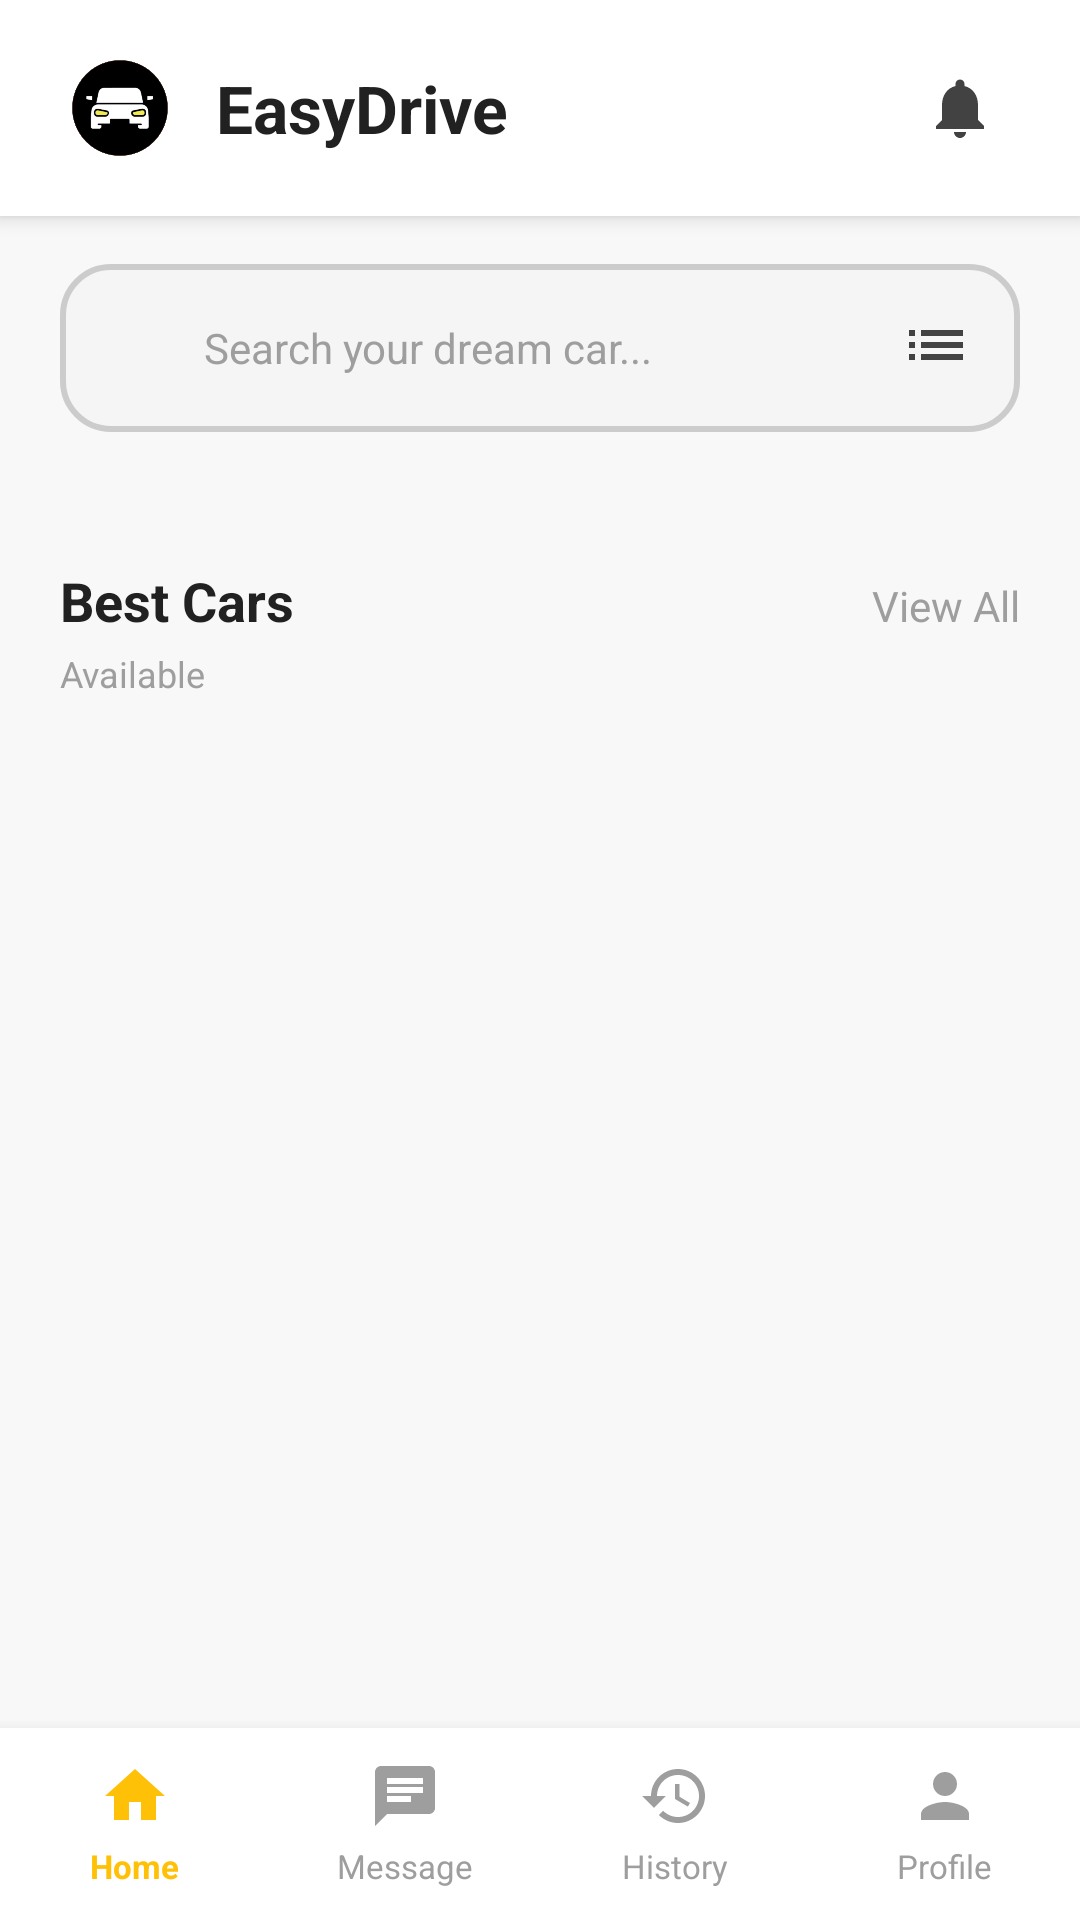

This screen was rendered from an Android layout file. Write that file and the resources it references.
<!-- AndroidManifest.xml: application theme Theme.EasyDrive -->
<!-- res/layout/activity_main.xml -->
<?xml version="1.0" encoding="utf-8"?>
<LinearLayout xmlns:android="http://schemas.android.com/apk/res/android"
    android:id="@+id/main"
    android:layout_width="match_parent"
    android:layout_height="match_parent"
    android:orientation="vertical"
    android:background="@color/gray_light">

    
    <LinearLayout
        android:id="@+id/headerSection"
        android:layout_width="match_parent"
        android:layout_height="wrap_content"
        android:background="@color/white"
        android:orientation="horizontal"
        android:elevation="4dp"
        android:paddingStart="20dp"
        android:paddingEnd="20dp"
        android:paddingTop="16dp"
        android:paddingBottom="16dp"
        android:gravity="center_vertical">

        <ImageView
            android:layout_width="40dp"
            android:layout_height="40dp"
            android:src="@drawable/carlogo"
            android:contentDescription="@string/app_name" />

        <TextView
            android:layout_width="0dp"
            android:layout_height="wrap_content"
            android:layout_weight="1"
            android:layout_marginStart="12dp"
            android:text="@string/app_name"
            android:textColor="@color/text_primary"
            android:textSize="22sp"
            android:textStyle="bold" />

        <FrameLayout
            android:layout_width="wrap_content"
            android:layout_height="wrap_content">

            <ImageView
                android:id="@+id/ivNotification"
                android:layout_width="40dp"
                android:layout_height="40dp"
                android:padding="8dp"
                android:src="@drawable/ic_notification"
                android:contentDescription="@string/notifications" />

            <TextView
                android:id="@+id/tvNotifBadge"
                android:layout_width="18dp"
                android:layout_height="18dp"
                android:layout_gravity="top|end"
                android:layout_marginTop="2dp"
                android:layout_marginEnd="2dp"
                android:background="@drawable/bg_notif_badge"
                android:gravity="center"
                android:textColor="#FFFFFF"
                android:textSize="10sp"
                android:textStyle="bold"
                android:visibility="gone" />
        </FrameLayout>
    </LinearLayout>

    
    <ScrollView
        android:layout_width="match_parent"
        android:layout_height="0dp"
        android:layout_weight="1"
        android:fillViewport="false">

        <LinearLayout
            android:layout_width="match_parent"
            android:layout_height="wrap_content"
            android:orientation="vertical"
            android:paddingStart="20dp"
            android:paddingEnd="20dp"
            android:paddingTop="16dp"
            android:paddingBottom="16dp">

            
            <LinearLayout
                android:layout_width="match_parent"
                android:layout_height="56dp"
                android:layout_marginBottom="20dp"
                android:background="@drawable/bg_edit_text"
                android:orientation="horizontal"
                android:gravity="center_vertical"
                android:paddingStart="16dp"
                android:paddingEnd="16dp">

                <ImageView
                    android:layout_width="20dp"
                    android:layout_height="20dp"
                    android:src="@drawable/ic_search"
                    android:contentDescription="@string/search" />

                <EditText
                    android:id="@+id/etSearch"
                    android:layout_width="0dp"
                    android:layout_height="match_parent"
                    android:layout_weight="1"
                    android:layout_marginStart="12dp"
                    android:background="@android:color/transparent"
                    android:hint="@string/search_hint"
                    android:textColorHint="#9E9E9E"
                    android:textColor="#212121"
                    android:textSize="14sp" />

                <ImageView
                    android:id="@+id/ivFilter"
                    android:layout_width="24dp"
                    android:layout_height="24dp"
                    android:src="@drawable/ic_filter"
                    android:contentDescription="@string/filter" />
            </LinearLayout>

            
            <LinearLayout
                android:layout_width="match_parent"
                android:layout_height="wrap_content"
                android:layout_marginTop="24dp"
                android:orientation="horizontal">

                <TextView
                    android:layout_width="0dp"
                    android:layout_height="wrap_content"
                    android:layout_weight="1"
                    android:text="@string/best_cars"
                    android:textColor="@color/text_primary"
                    android:textSize="18sp"
                    android:textStyle="bold" />

                <TextView
                    android:id="@+id/tvViewAll"
                    android:layout_width="wrap_content"
                    android:layout_height="wrap_content"
                    android:text="@string/view_all"
                    android:textColor="@color/gray_text"
                    android:textSize="14sp" />
            </LinearLayout>

            <TextView
                android:layout_width="wrap_content"
                android:layout_height="wrap_content"
                android:layout_marginTop="4dp"
                android:text="@string/available"
                android:textColor="@color/gray_text"
                android:textSize="12sp" />

            
            <LinearLayout
                android:id="@+id/carsContainer"
                android:layout_width="match_parent"
                android:layout_height="wrap_content"
                android:layout_marginTop="16dp"
                android:orientation="vertical" />

            
            <TextView
                android:id="@+id/tvEmptyState"
                android:layout_width="wrap_content"
                android:layout_height="wrap_content"
                android:layout_gravity="center"
                android:layout_marginTop="32dp"
                android:text="No cars available yet.\nCheck back later!"
                android:textAlignment="center"
                android:textColor="@color/gray_text"
                android:textSize="14sp"
                android:visibility="gone" />

        </LinearLayout>
    </ScrollView>

    
    <LinearLayout
        android:id="@+id/bottomNavigation"
        android:layout_width="match_parent"
        android:layout_height="64dp"
        android:background="@color/white"
        android:orientation="horizontal"
        android:gravity="center_vertical"
        android:elevation="8dp">

        
        <LinearLayout
            android:id="@+id/navHome"
            android:layout_width="0dp"
            android:layout_height="match_parent"
            android:layout_weight="1"
            android:orientation="vertical"
            android:gravity="center">

            <ImageView
                android:layout_width="24dp"
                android:layout_height="24dp"
                android:src="@drawable/ic_home"
                android:tint="#FFC107"
                android:scaleType="fitCenter"
                android:contentDescription="Home" />

            <TextView
                android:layout_width="wrap_content"
                android:layout_height="wrap_content"
                android:text="Home"
                android:textSize="11sp"
                android:textColor="#FFC107"
                android:textStyle="bold"
                android:layout_marginTop="4dp" />
        </LinearLayout>

        
        <LinearLayout
            android:id="@+id/navSearch"
            android:layout_width="0dp"
            android:layout_height="match_parent"
            android:layout_weight="1"
            android:orientation="vertical"
            android:gravity="center">

            <ImageView
                android:layout_width="24dp"
                android:layout_height="24dp"
                android:src="@drawable/ic_messages"
                android:tint="#9E9E9E"
                android:scaleType="fitCenter"
                android:contentDescription="Message" />

            <TextView
                android:layout_width="wrap_content"
                android:layout_height="wrap_content"
                android:text="Message"
                android:textSize="11sp"
                android:textColor="@color/gray_text"
                android:layout_marginTop="4dp" />
        </LinearLayout>

        
        <LinearLayout
            android:id="@+id/navHistory"
            android:layout_width="0dp"
            android:layout_height="match_parent"
            android:layout_weight="1"
            android:orientation="vertical"
            android:gravity="center">

            <ImageView
                android:layout_width="24dp"
                android:layout_height="24dp"
                android:src="@drawable/ic_history"
                android:tint="#9E9E9E"
                android:scaleType="fitCenter"
                android:contentDescription="History" />

            <TextView
                android:layout_width="wrap_content"
                android:layout_height="wrap_content"
                android:text="History"
                android:textSize="11sp"
                android:textColor="@color/gray_text"
                android:layout_marginTop="4dp" />
        </LinearLayout>

        
        <LinearLayout
            android:id="@+id/navProfile"
            android:layout_width="0dp"
            android:layout_height="match_parent"
            android:layout_weight="1"
            android:orientation="vertical"
            android:gravity="center">

            <ImageView
                android:layout_width="24dp"
                android:layout_height="24dp"
                android:src="@drawable/ic_user"
                android:tint="#9E9E9E"
                android:scaleType="fitCenter"
                android:contentDescription="Profile" />

            <TextView
                android:layout_width="wrap_content"
                android:layout_height="wrap_content"
                android:text="Profile"
                android:textSize="11sp"
                android:textColor="@color/gray_text"
                android:layout_marginTop="4dp" />
        </LinearLayout>

    </LinearLayout>

</LinearLayout>
<!-- resources referenced by this layout -->
<resources>
  <color name="gray_light">#F8F8F8</color>
  <color name="gray_text">#9E9E9E</color>
  <color name="text_primary">#212121</color>
  <color name="white">#FFFFFFFF</color>
  <!-- drawable bg_edit_text (drawable) -->
  <?xml version="1.0" encoding="utf-8"?>
  <shape xmlns:android="http://schemas.android.com/apk/res/android">
      <solid android:color="#F5F5F5" />
      <stroke android:width="2dp" android:color="#CCCCCC" />
      <corners android:radius="16dp" />
  </shape>
  <!-- drawable ic_filter (drawable) -->
  <vector xmlns:android="http://schemas.android.com/apk/res/android"
      android:width="24dp"
      android:height="24dp"
      android:viewportWidth="24"
      android:viewportHeight="24">
      <path
          android:fillColor="#424242"
          android:pathData="M3,6h2v2H3V6zM3,10h2v2H3V10zM3,14h2v2H3V14zM7,6h14v2H7V6zM7,10h14v2H7V10zM7,14h14v2H7V14z"/>
  </vector>
  <!-- drawable ic_home (drawable) -->
  <vector xmlns:android="http://schemas.android.com/apk/res/android"
      android:width="24dp"
      android:height="24dp"
      android:viewportWidth="24"
      android:viewportHeight="24">
      <path
          android:fillColor="#212121"
          android:pathData="M10,20v-6h4v6h5v-8h3L12,3 2,12h3v8z"/>
  </vector>
  <!-- drawable ic_messages (drawable) -->
  <vector xmlns:android="http://schemas.android.com/apk/res/android"
      android:width="24dp"
      android:height="24dp"
      android:viewportWidth="24"
      android:viewportHeight="24">
      <path
          android:fillColor="#212121"
          android:pathData="M20,2H4c-1.1,0 -1.99,0.9 -1.99,2L2,22l4,-4h14c1.1,0 2,-0.9 2,-2V4c0,-1.1 -0.9,-2 -2,-2zM6,9h12v2H6V9zM14,14H6v-2h8v2zM18,8H6V6h12v2z"/>
  </vector>
  <!-- drawable ic_notification (drawable) -->
  <vector xmlns:android="http://schemas.android.com/apk/res/android"
      android:width="24dp"
      android:height="24dp"
      android:viewportWidth="24"
      android:viewportHeight="24">
      <path
          android:fillColor="#424242"
          android:pathData="M12,22c1.1,0 2,-0.9 2,-2h-4c0,1.1 0.89,2 2,2zM18,16v-5c0,-3.07 -1.64,-5.64 -4.5,-6.32V4c0,-0.83 -0.67,-1.5 -1.5,-1.5s-1.5,0.67 -1.5,1.5v0.68C7.63,5.36 6,7.92 6,11v5l-2,2v1h16v-1l-2,-2z"/>
  </vector>
  <!-- drawable ic_user (drawable) -->
  <vector xmlns:android="http://schemas.android.com/apk/res/android"
      android:width="24dp"
      android:height="24dp"
      android:viewportWidth="24"
      android:viewportHeight="24">
      <path
          android:fillColor="#212121"
          android:pathData="M12,12c2.21,0 4,-1.79 4,-4s-1.79,-4 -4,-4 -4,1.79 -4,4 1.79,4 4,4zM12,14c-2.67,0 -8,1.34 -8,4v2h16v-2c0,-2.66 -5.33,-4 -8,-4z"/>
  </vector>
  <string name="app_name">EasyDrive</string>
  <string name="available">Available</string>
  <string name="best_cars">Best Cars</string>
  <string name="filter">Filter</string>
  <string name="notifications">Notifications</string>
  <string name="search">Search</string>
  <string name="search_hint">Search your dream car...</string>
  <string name="view_all">View All</string>
  <style name="Theme.EasyDrive" parent="Base.Theme.EasyDrive" />
  <style name="Base.Theme.EasyDrive" parent="Theme.Material3.DayNight.NoActionBar">
          <item name="colorPrimary">#FFC107</item>
          <item name="colorPrimaryVariant">#FFA000</item>
          <item name="colorOnPrimary">#000000</item>
          <item name="android:statusBarColor">@android:color/transparent</item>
          <item name="android:navigationBarColor">@android:color/transparent</item>
          <item name="android:windowLightStatusBar">true</item>
      </style>
</resources>
